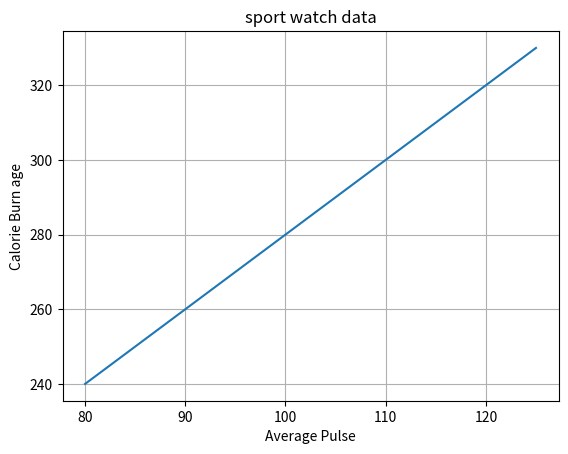

This chart was generated by the following Python code:
import numpy as np
import matplotlib.pyplot as plt

x = np.array([80, 85, 90, 95, 100, 105, 110, 115, 120, 125])
y = np.array([240, 250, 260, 270, 280, 290, 300, 310, 320, 330])

plt.plot(x, y)
plt.title("sport watch data")
plt.xlabel("Average Pulse")
plt.ylabel("Calorie Burn age")
plt.grid()
plt.show()